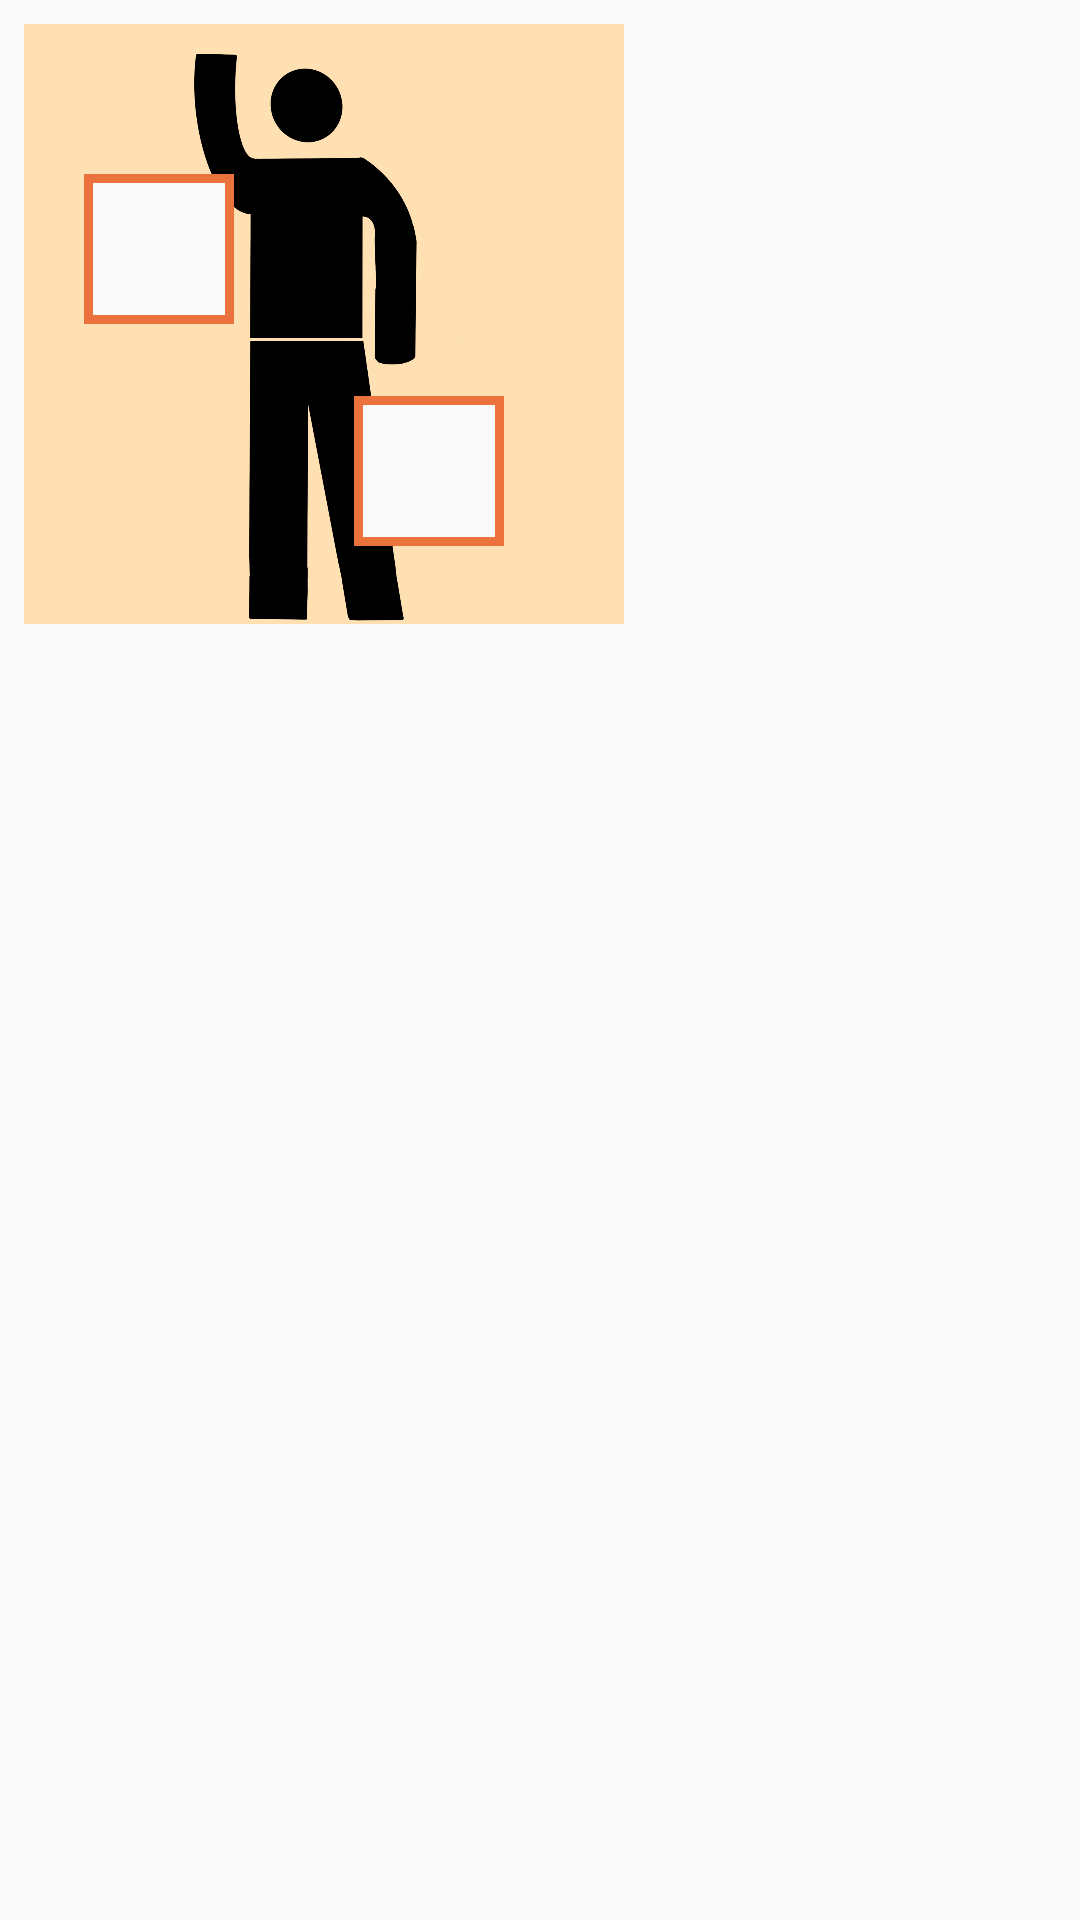

Android layout source for this screen:
<!-- AndroidManifest.xml: application theme AppTheme -->
<!-- res/layout/widget.xml -->
<?xml version="1.0" encoding="utf-8"?>
<RelativeLayout xmlns:android="http://schemas.android.com/apk/res/android"
    android:layout_width="match_parent"
    android:layout_height="match_parent"
    android:orientation="vertical"
    xmlns:app="http://schemas.android.com/apk/res-auto">

    <RelativeLayout
        android:layout_height="200dp"
        android:layout_width="200dp"
        android:layout_margin="8dp">


        <RelativeLayout
            android:layout_width="match_parent"
            android:layout_height="match_parent"
            android:background="#FFE0B2">

            <ImageView
                android:layout_width="300dp"
                android:layout_height="450dp"
                android:layout_marginTop="10dp"
                android:src="@drawable/headava"   />

            <ImageView
                android:layout_width="300dp"
                android:layout_height="450dp"
                android:id="@+id/upava"
                android:layout_marginTop="10dp"
                android:layout_marginLeft="0dp"
                android:src="@drawable/upava"    />

            <ImageView
                android:layout_width="300dp"
                android:layout_height="450dp"
                android:id="@+id/downava"
                android:layout_marginTop="10dp"
                android:layout_marginLeft="0dp"
                android:src="@drawable/downava"   />

            <ImageView
                android:id="@+id/imgUp"
                android:layout_width="50dp"
                android:layout_height="50dp"
                android:layout_marginStart="20dp"
                android:layout_marginTop="50dp"
                android:background="@drawable/button_background_dashboard1"
                android:scaleType="centerCrop"
                android:src="@mipmap/ic_launcher" />

            <ImageView
                android:id="@+id/imgDown"
                android:layout_width="50dp"
                android:layout_height="50dp"
                android:layout_below="@+id/imgUp"
                android:layout_marginStart="110dp"
                android:layout_marginTop="24dp"
                android:src="@mipmap/ic_launcher"
                android:scaleType="centerCrop"
                android:background="@drawable/button_background_dashboard1"
                />

        </RelativeLayout>
    </RelativeLayout>

</RelativeLayout>
<!-- resources referenced by this layout -->
<resources>
  <!-- drawable button_background_dashboard1 (drawable) -->
  <?xml version="1.0" encoding="utf-8"?>
  <shape xmlns:android="http://schemas.android.com/apk/res/android">
      <solid android:color="#FAFAFA" />
      <stroke android:width="3dp"
          android:color="#EB723D" />
      <padding android:bottom="3dp"
          android:left="3dp"
          android:right="3dp"
          android:top="3dp"
          />
  </shape>
  <!-- drawable downava: png bitmap (drawable, 71275 bytes) -->
  <!-- drawable headava: png bitmap (drawable, 47343 bytes) -->
  <!-- drawable upava: png bitmap (drawable, 72830 bytes) -->
  <style name="AppTheme" parent="Theme.AppCompat.Light.NoActionBar">
          
          <item name="colorPrimary">#FFE0B2</item>
          <item name="colorPrimaryDark">#2F45BD</item>
          <item name="colorAccent">@color/colorAccent</item>
          <item name="bottomSheetDialogTheme">@style/AppBottomSheetDialogTheme</item>
      </style>
  <style name="AppBottomSheetDialogTheme" parent="Theme.Design.Light.BottomSheetDialog">
          <item name="bottomSheetStyle">@style/AppModalStyle</item>
      </style>
  <style name="AppModalStyle" parent="Widget.Design.BottomSheet.Modal">
          <item name="android:background">@drawable/round_bg</item>
      </style>
  <!-- drawable round_bg (drawable) -->
  <?xml version="1.0" encoding="utf-8"?>
  <shape xmlns:android="http://schemas.android.com/apk/res/android">
      
      <solid android:color="#ffffff"/>
      
      <corners android:topLeftRadius="10dp"
          android:topRightRadius="10dp"   />
  
      <padding android:top="0dp"
          android:right="0dp"
          android:left="0dp"
          android:bottom="0dp"    />
  
  </shape>
  <!-- not gathered from this repository: default colours our renderer supplied (Android Studio template values) -->
  <color name="colorAccent">#FF03DAC5</color>
</resources>
